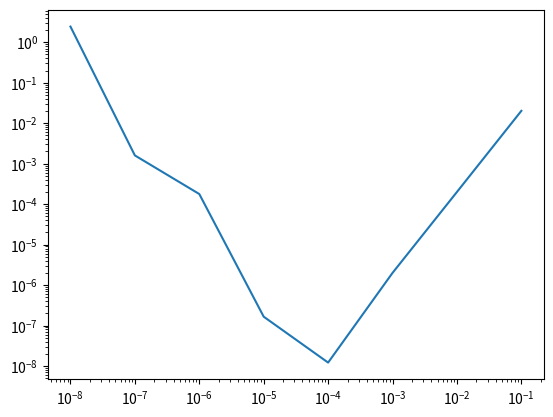

Write the Python code that produced this figure.
import numpy as np
import matplotlib.pyplot as plt

def Two_point_forward_difference_formula(f, x, h):
    fx = (f(x+h) - f(x)) / h
    return fx

print('-'*70)
print('Use the two-point forward-difference formula with h = 0.1 to approximate the derivative of f (x) = 1/x at x = 2.')
print('-'*70)

def f(x):
    return 1./x
x = 2.
h = 0.1
f_derivative = -x**-2
print("f'(x) = ", Two_point_forward_difference_formula(f, x, h))
dif = Two_point_forward_difference_formula(f, x, h) - f_derivative
print("The difference between this approximation and the correct derivative: ", dif)

def Three_point_centered_difference_formula(f, x, h):
    return (f(x+h) - f(x-h))/(2*h)

print('-'*70)
print('Use the three-point centered-difference formula with h = 0.1 to approximate the derivative of f (x) = 1/x at x = 2.')
print('-'*70)
f_derivative = -x**-2
print("f'(x) = ", Three_point_centered_difference_formula(f, x, h))
dif = Three_point_centered_difference_formula(f, x, h) - f_derivative
print("The difference between this approximation and the correct derivative: ", dif)

def Three_point_centered_difference_formula_for_second_derivative(f, x, h):
    return (f(x + h) + f(x - h) - 2 * f(x)) / (h ** 2)

print('-'*70)
print("Use the three-point centered-difference formula for the second derivative to approximate f''(1), where f(x) = 1/x.")
print('-'*70)

x = 1
f_2_derivative_x = 2
h_range = [0.1, 0.01, 0.001, 0.0001, 0.00001, 0.000001, 0.0000001, 0.00000001]
error_range = []
for h in h_range:
    error_range.append(
        np.abs(Three_point_centered_difference_formula_for_second_derivative(f, x, h) - f_2_derivative_x))

plt.plot(h_range, error_range)
plt.xscale('log')
plt.yscale('log')
plt.show()

h = 10**(-4)
min_error = abs(Three_point_centered_difference_formula_for_second_derivative(f, x, h) - f_2_derivative_x)
print("Computational minimum error occurs at x: %e" % h)
print("Computational minimum error: %e" % min_error)